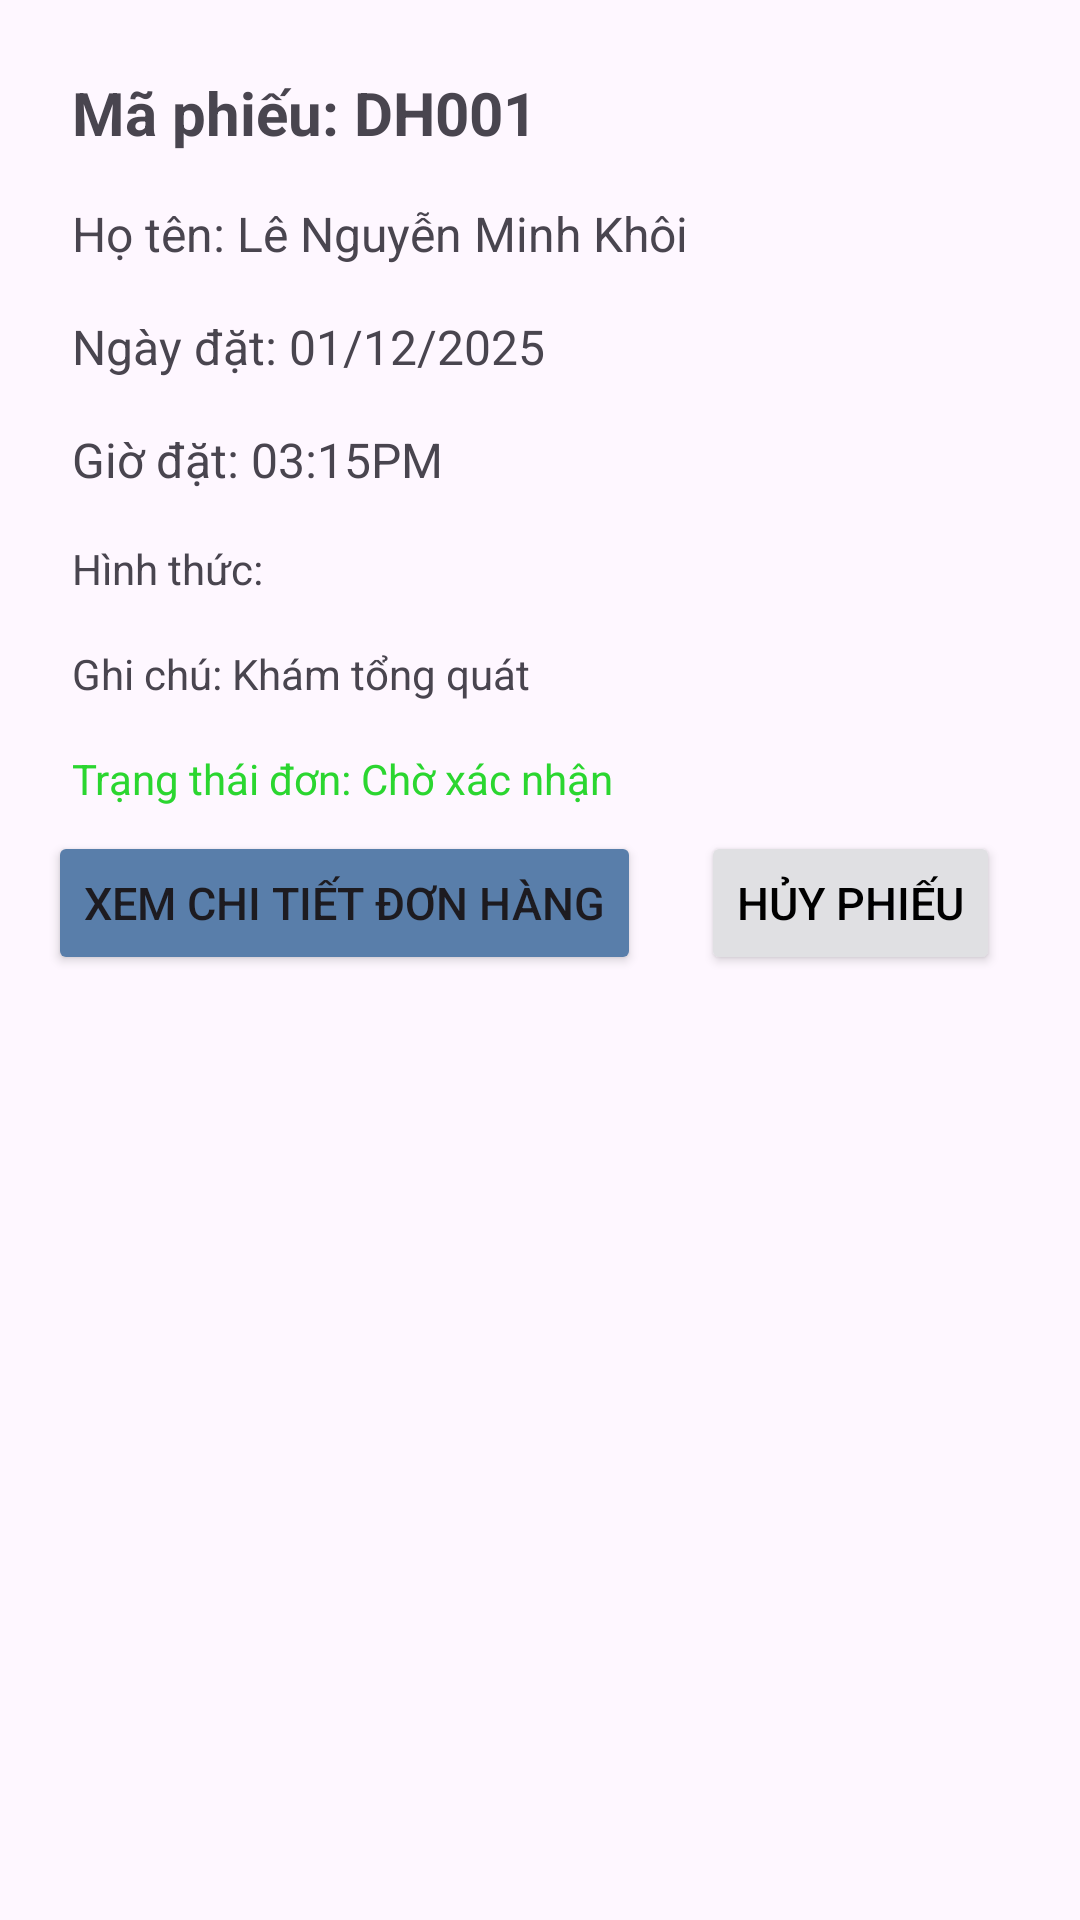

Layout XML and referenced resources for this Android screen:
<!-- AndroidManifest.xml: application theme Theme.BanMatKinh_DatLichKhamMat -->
<!-- res/layout/custom_phieudatlich.xml -->
<LinearLayout xmlns:android="http://schemas.android.com/apk/res/android"
    android:layout_width="match_parent"
    android:layout_height="wrap_content"
    android:orientation="vertical"
    android:padding="16dp">



    <TextView
        android:id="@+id/txtMaPhieu"
        android:padding="8dp"
        android:layout_width="wrap_content"
        android:layout_height="wrap_content"
        android:text="Mã phiếu: DH001"
        android:textSize="20dp"
        android:textStyle="bold" />

    <TextView
        android:id="@+id/txtHoten"
        android:layout_width="wrap_content"
        android:layout_height="wrap_content"
        android:text="Họ tên: Lê Nguyễn Minh Khôi"
        android:padding="8dp"
        android:textSize="16dp" />

    <TextView
        android:id="@+id/txtNgayDat"
        android:layout_width="wrap_content"
        android:layout_height="wrap_content"
        android:text="Ngày đặt: 01/12/2025"
        android:padding="8dp"
        android:textSize="16dp" />
    <TextView
        android:id="@+id/txtgiodat"
        android:layout_width="wrap_content"
        android:layout_height="wrap_content"
        android:text="Giờ đặt: 03:15PM"
        android:padding="8dp"
        android:textSize="16dp" />
    <TextView
        android:id="@+id/txtHinhThuc"
        android:padding="8dp"
        android:text="Hình thức:"
        android:layout_width="wrap_content"
        android:layout_height="wrap_content"/>
    <TextView
        android:id="@+id/txtnote"
        android:layout_width="wrap_content"
        android:layout_height="wrap_content"
        android:padding="8dp"
        android:text="Ghi chú: Khám tổng quát"/>
    <TextView
        android:layout_width="wrap_content"
        android:layout_height="wrap_content"
        android:padding="8dp"
        android:textColor="@color/mau_trangthai"
        android:text="Trạng thái đơn: Chờ xác nhận"/>
    <LinearLayout
        android:layout_width="match_parent"
        android:layout_height="wrap_content"
        android:orientation="horizontal">
        <Button
            android:id="@+id/btn_xemchitietdonhang"
            android:layout_width="wrap_content"
            android:layout_height="wrap_content"
            android:text="Xem chi tiết đơn hàng"
            android:textSize="15dp"
            android:backgroundTint="@color/mau_xanhnhat"/>
        <Button
            android:id="@+id/btn_huyphieu"
            android:layout_width="wrap_content"
            android:layout_height="wrap_content"
            android:text="Hủy phiếu"
            android:textColor="@color/black"
            android:textSize="15dp"
            android:layout_marginStart="20dp"
            android:backgroundTint="@color/mau_xam"/>
    </LinearLayout>
</LinearLayout>
<!-- resources referenced by this layout -->
<resources>
  <color name="black">#FF000000</color>
  <color name="mau_trangthai">#2BD630</color>
  <color name="mau_xam">#E0E0E3</color>
  <color name="mau_xanhnhat">#597EAA</color>
  <style name="Theme.BanMatKinh_DatLichKhamMat" parent="Base.Theme.BanMatKinh_DatLichKhamMat" />
  <style name="Base.Theme.BanMatKinh_DatLichKhamMat" parent="Theme.Material3.DayNight.NoActionBar">
          
          
      </style>
</resources>
